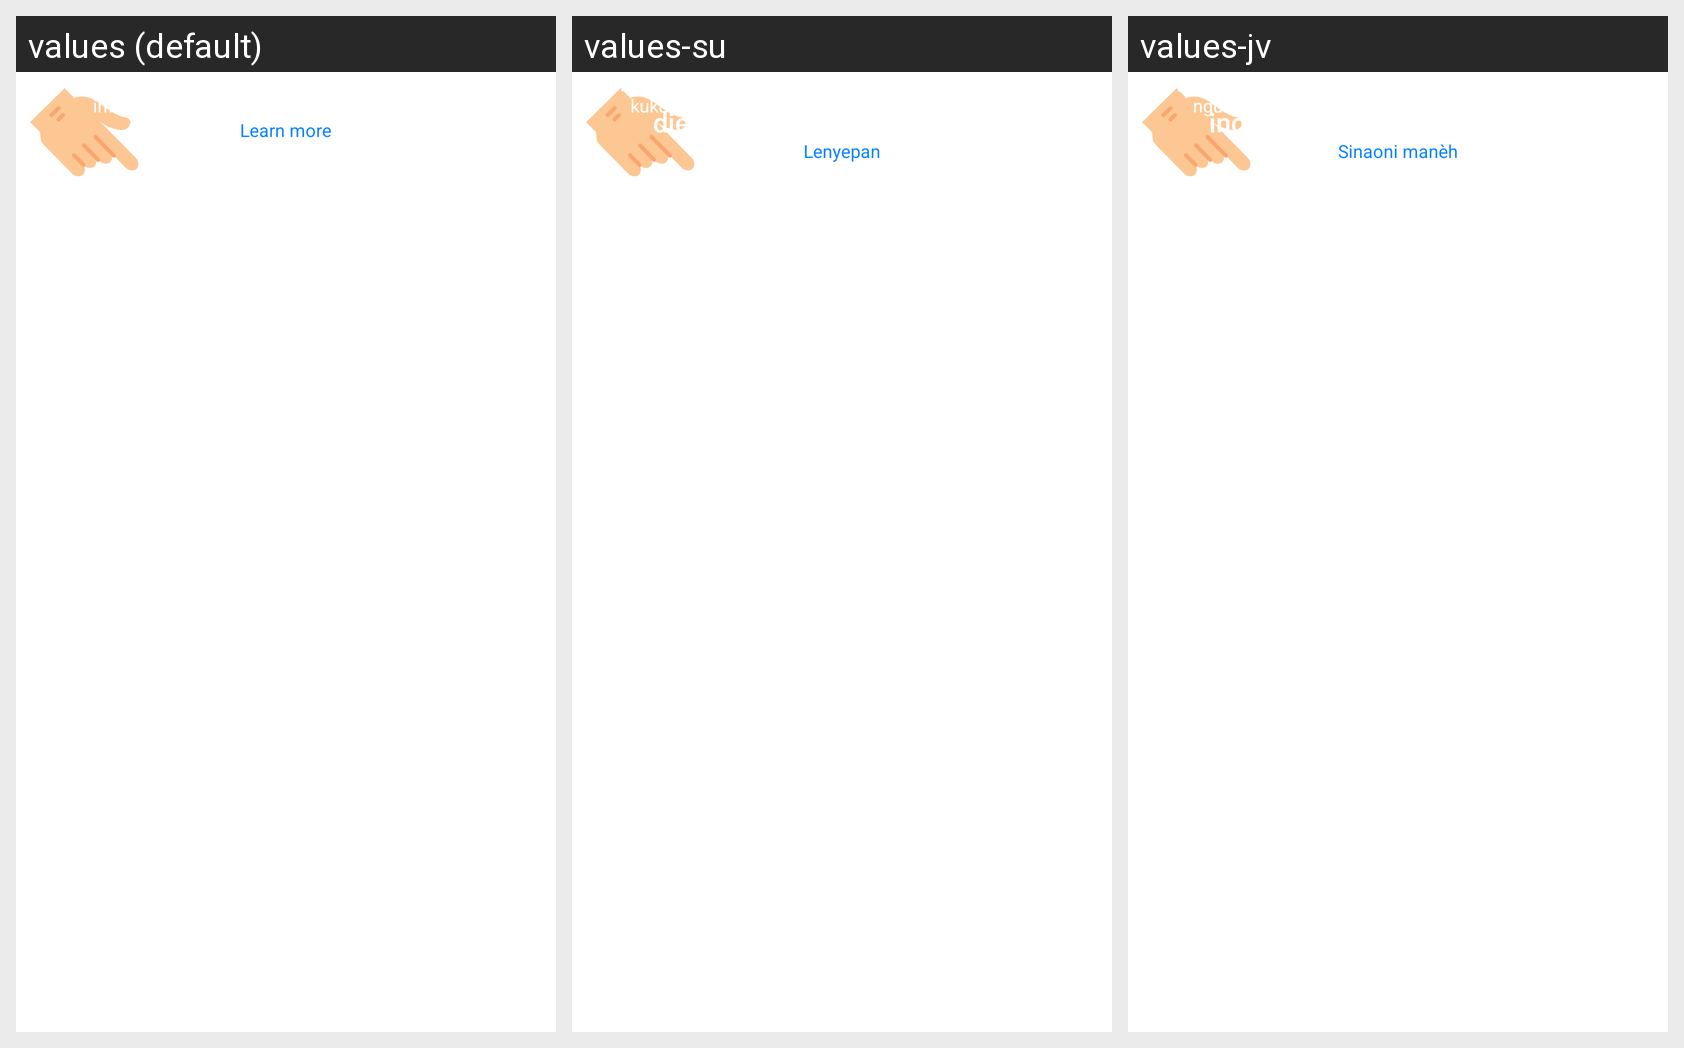

Here is an Android app screen in its default locale and in the app's own translations. Write out the translated-string differences for the strings that appear on this screen.
Android screen res/layout/myshot_onboarding.xml rendered under 3 locales, left to right: values (default), values-su, values-jv. Device: Nexus 5 (rendered at 1080×1920; each locale shown at half size, 540×960, under a caption strip naming it); theme AppTheme.
Other locales in the repository, not shown: values-hi-rIN, values-in, values-th, values-tl, values-vi, values-zh-rTW.
Strings drawn on this screen, with the default value and each locale's value (text and hints the layout hard-codes, and strings that could not be matched under every locale, appear in the picture but are not listed):

my_shot_on_boarding_category_message
  values: To improve your product experience, we collect information about your screenshots’ categories.
  values-su: Pikeun ngaronjatkeun pangalaman produk anjeun, kami kukumpul émbaran ngeunaan kategori téwakan layar anjeun.
  values-jv: Kanggo ningkataké pengalaman produk sampéyan, kita ngumpulaké pratéla ngenani kategori jepretan layar sampéyan.

preference_learn_more
  values: Learn more
  values-su: Lenyepan
  values-jv: Sinaoni manèh
